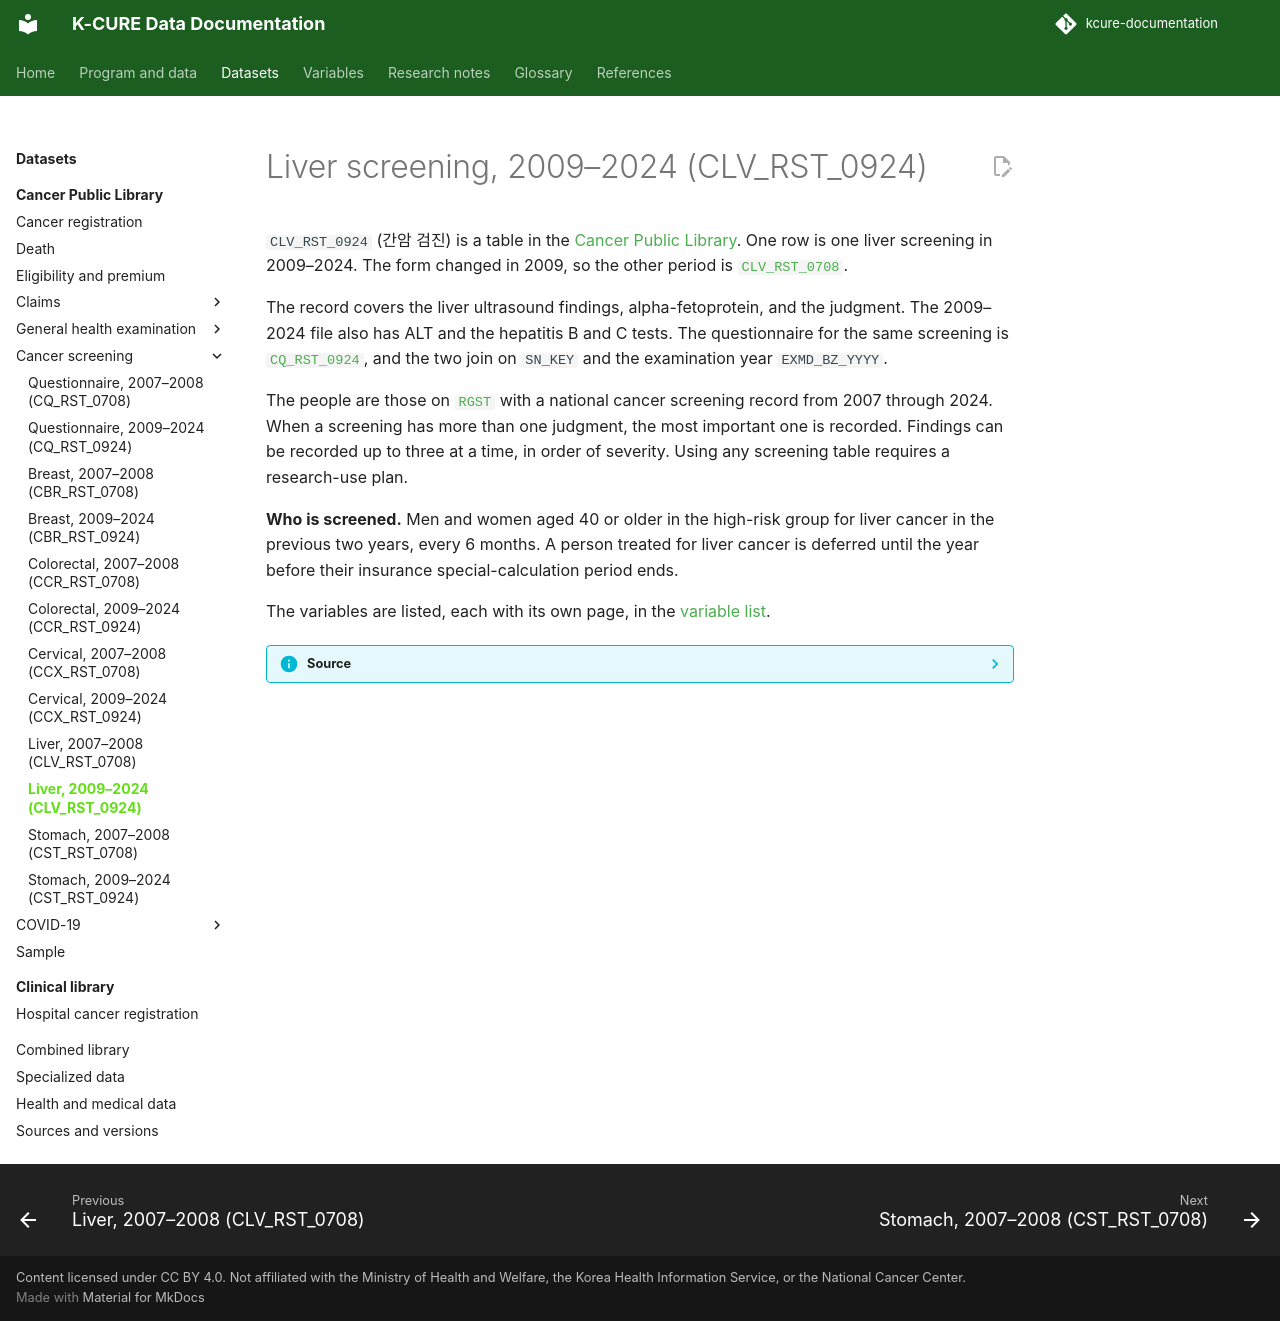

repository: siho-park/kcure-documentation · page: datasets/public-library/clv-rst-0924/index.html · generator: mkdocs

# Liver screening, 2009–2024 (CLV_RST_0924)

`CLV_RST_0924` (간암 검진) is a table in the [Cancer Public Library](index.md). One row is one liver screening in 2009–2024. The form changed in 2009, so the other period is [`CLV_RST_0708`](clv-rst-0708.md).

The record covers the liver ultrasound findings, alpha-fetoprotein, and the judgment. The 2009–2024 file also has ALT and the hepatitis B and C tests. The questionnaire for the same screening is [`CQ_RST_0924`](cq-rst-0924.md), and the two join on `SN_KEY` and the examination year `EXMD_BZ_YYYY`.

The people are those on [`RGST`](rgst.md) with a national cancer screening record from 2007 through 2024. When a screening has more than one judgment, the most important one is recorded. Findings can be recorded up to three at a time, in order of severity. Using any screening table requires a research-use plan.

**Who is screened.** Men and women aged 40 or older in the high-risk group for liver cancer in the previous two years, every 6 months. A person treated for liver cancer is deferred until the year before their insurance special-calculation period ends.

The variables are listed, each with its own page, in the [variable list](../../variables/public-library/clv_rst_0924.md).

??? info "Source"
    The description follows the cancer-screening overview and its eligibility table in data dictionary version 4.0 (September 2026).
